Photos from the image-classification dataset "Traintest3way" in the GitHub repository Anshu-17/EF_VisTransfom. Its 3 classes are: edema, fracture, healthy.

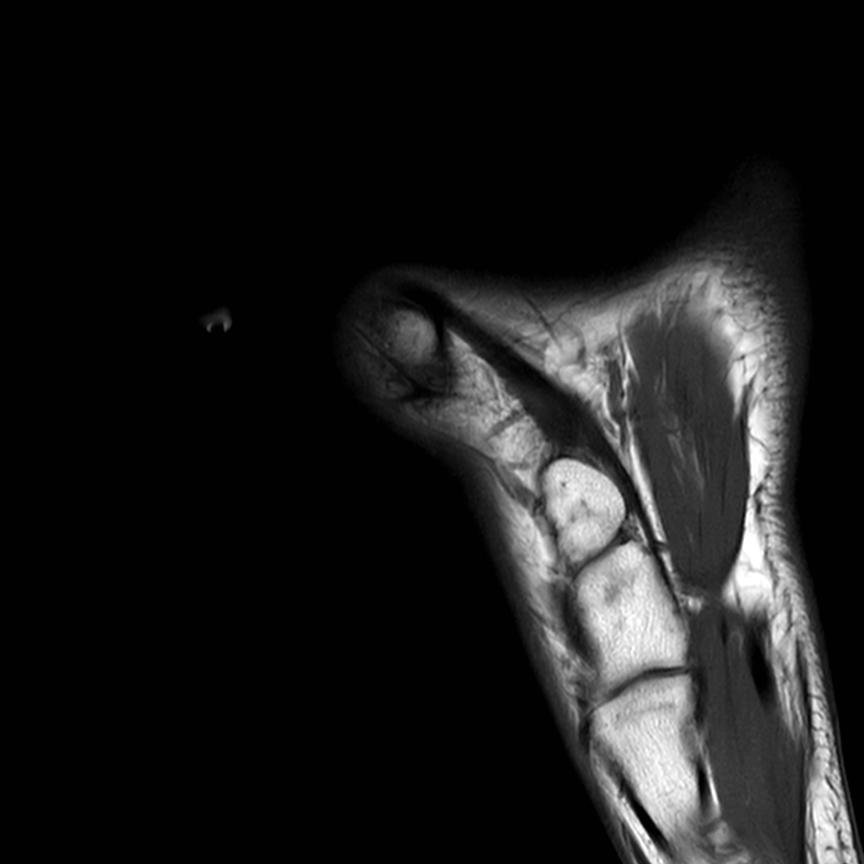
Label: edema

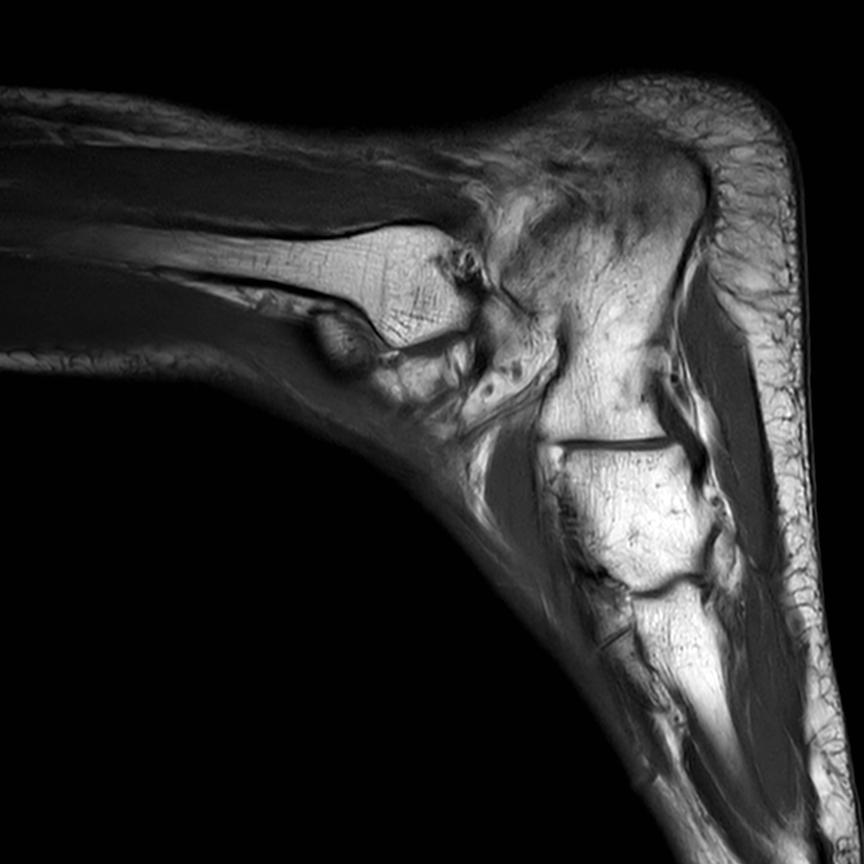
Label: edema

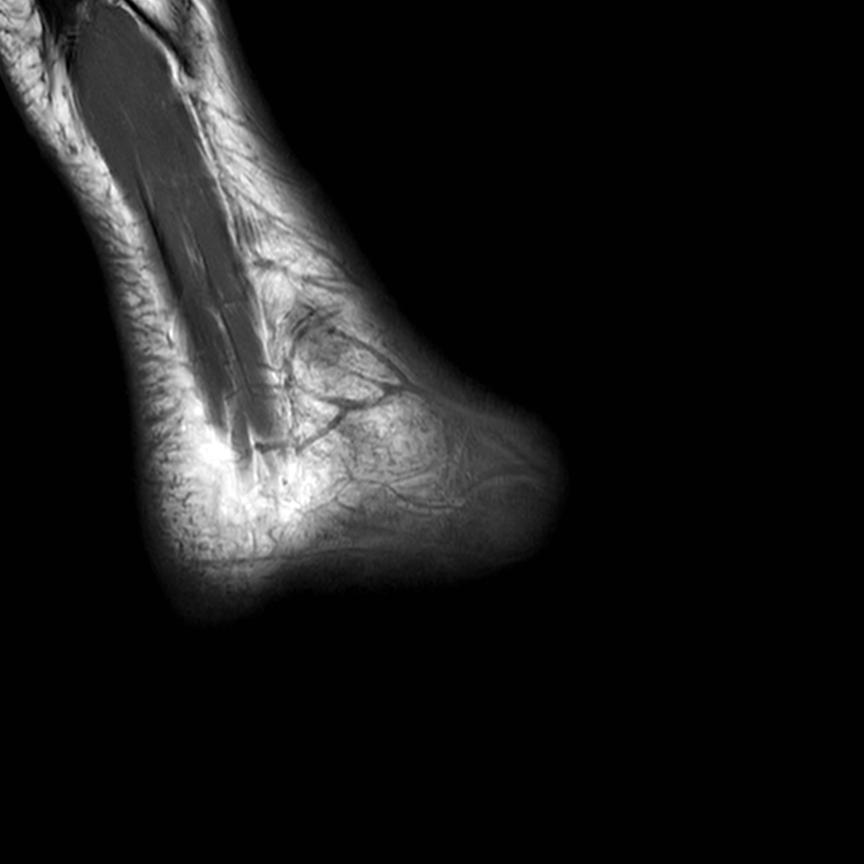
Label: healthy

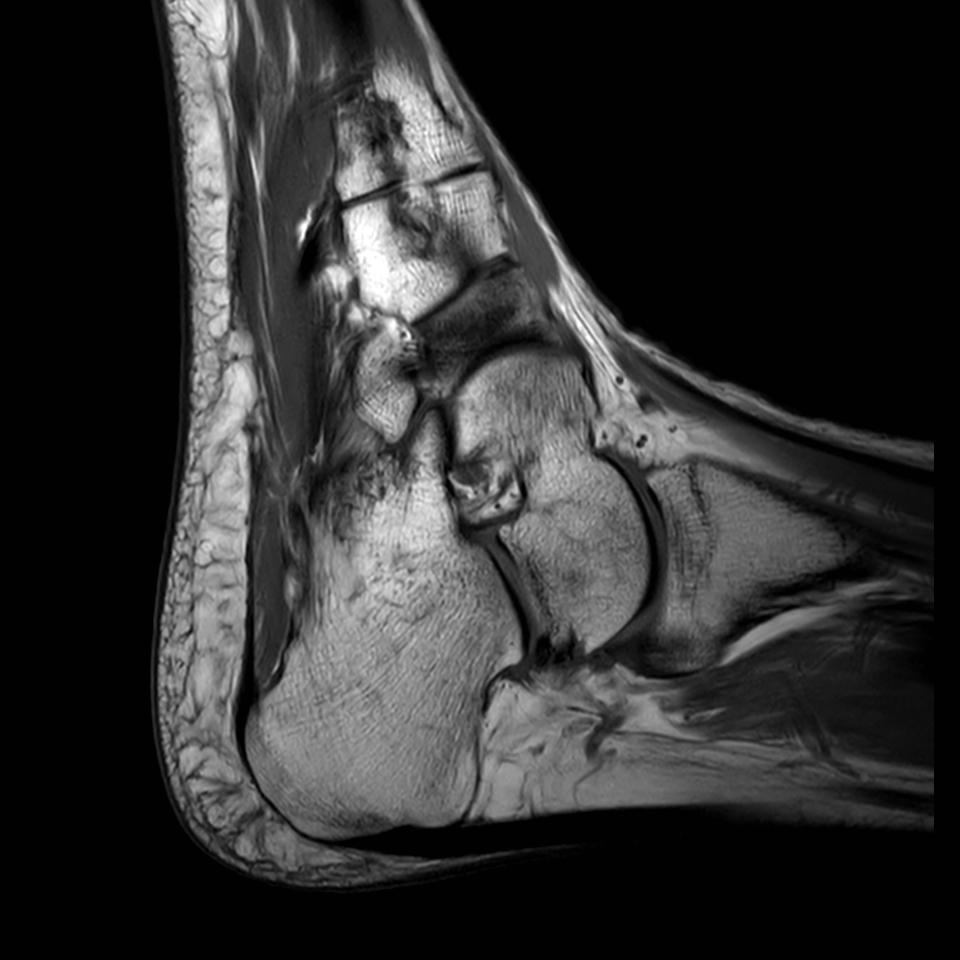
Label: fracture

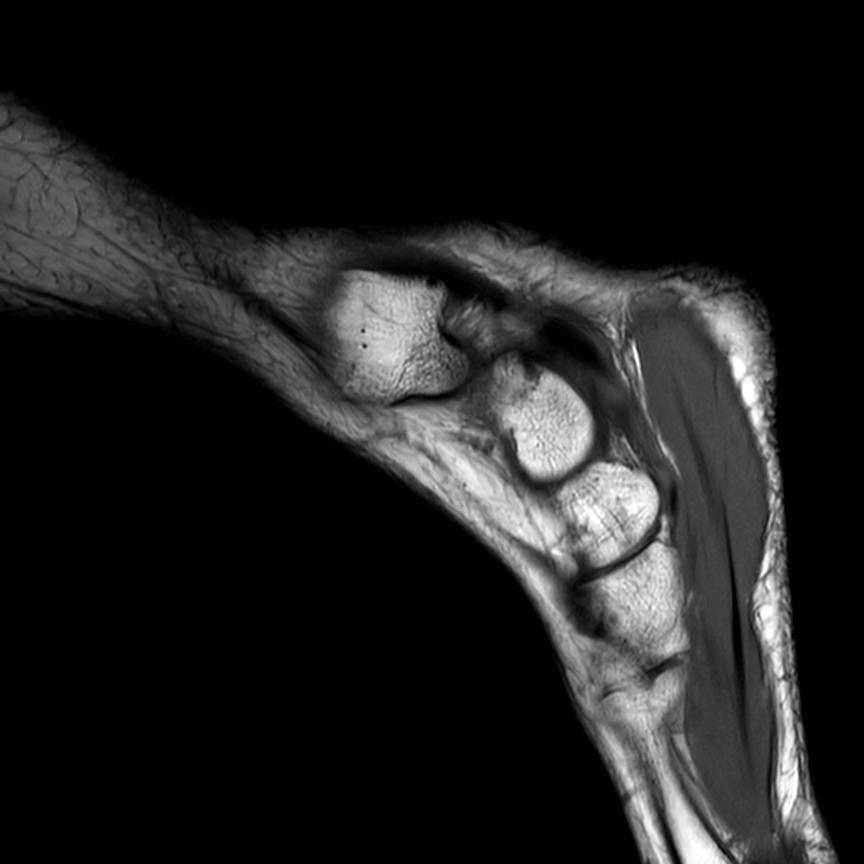
Label: healthy

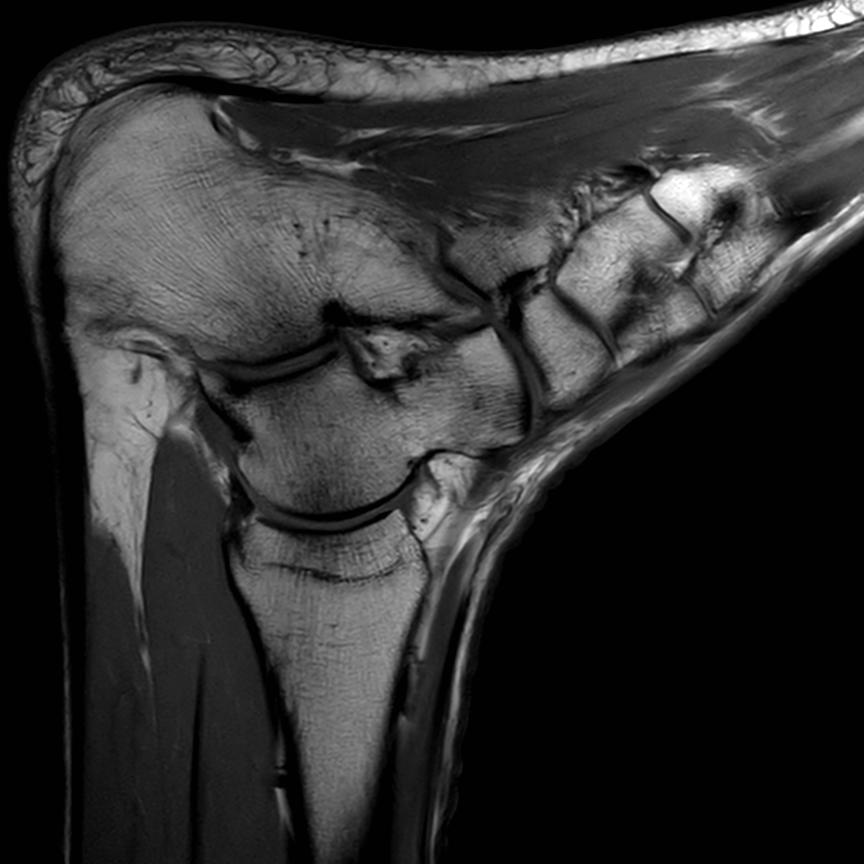
Label: healthy
